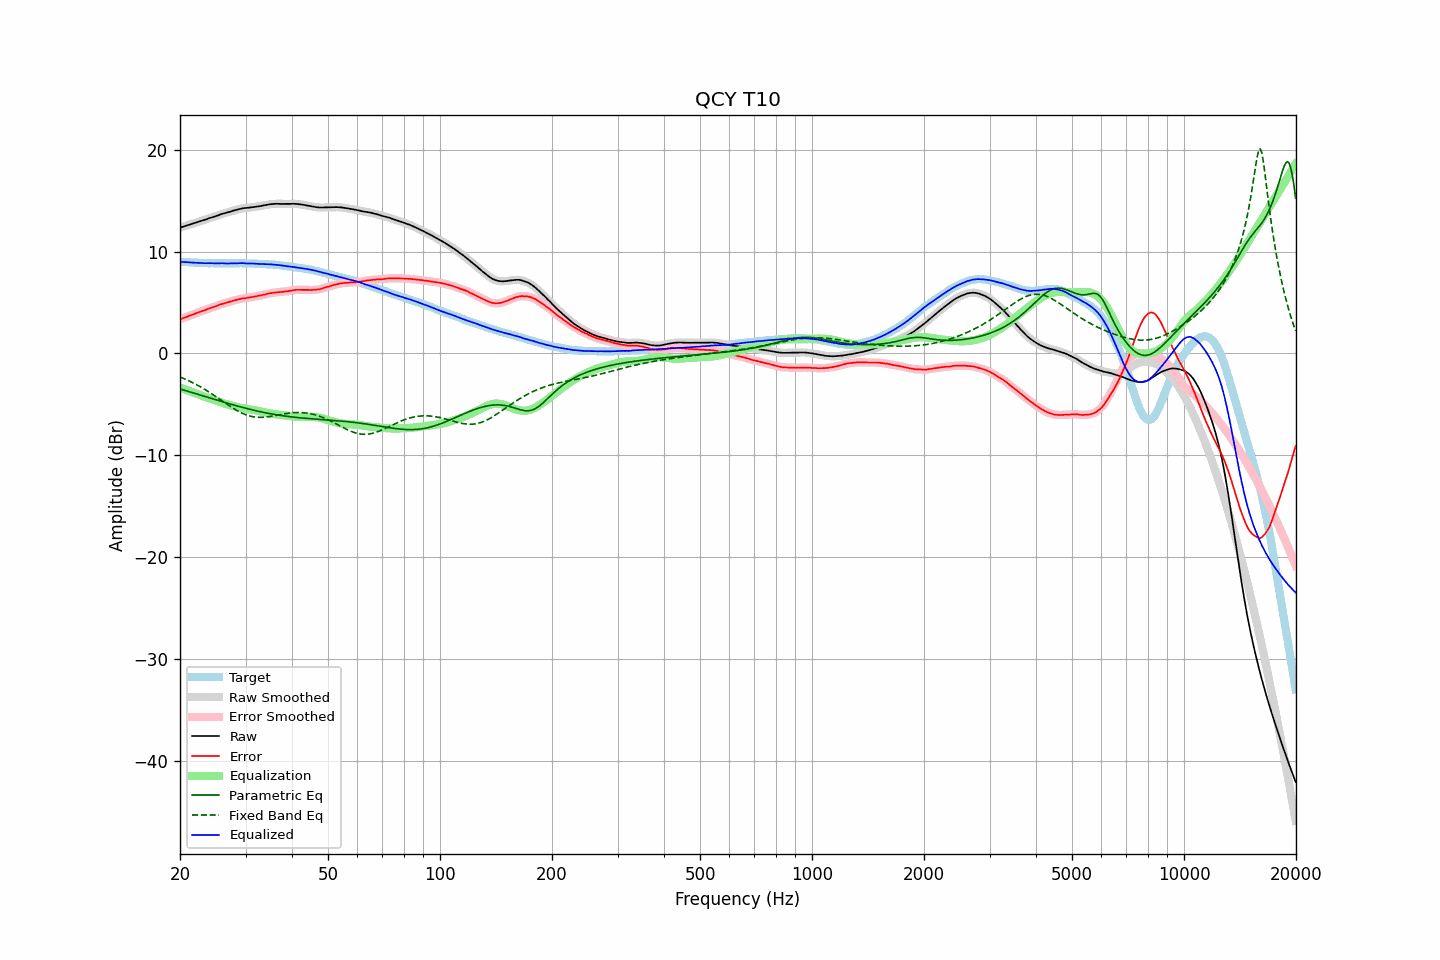

Source data for this figure (header and first rows):
frequency, raw, error, smoothed, error_smoothed, equalization, parametric_eq, fixed_band_eq, equalized_raw, equalized_smoothed, target
20.00, 12.34, 3.34, 12.34, 3.34, -3.34, -3.49, -2.31, 9.00, 9.00, 9.00
20.20, 12.39, 3.40, 12.39, 3.40, -3.41, -3.54, -2.38, 8.99, 8.99, 8.99
20.40, 12.44, 3.47, 12.44, 3.47, -3.47, -3.58, -2.44, 8.98, 8.98, 8.98
20.61, 12.49, 3.52, 12.49, 3.53, -3.53, -3.63, -2.51, 8.96, 8.97, 8.97
20.81, 12.54, 3.60, 12.54, 3.59, -3.59, -3.68, -2.58, 8.96, 8.95, 8.95
21.02, 12.59, 3.66, 12.59, 3.65, -3.65, -3.72, -2.65, 8.94, 8.94, 8.94
21.23, 12.64, 3.72, 12.64, 3.71, -3.71, -3.77, -2.73, 8.94, 8.94, 8.93
21.44, 12.69, 3.76, 12.69, 3.76, -3.77, -3.82, -2.80, 8.93, 8.93, 8.94
21.66, 12.74, 3.82, 12.74, 3.82, -3.83, -3.87, -2.88, 8.92, 8.92, 8.92
21.87, 12.79, 3.88, 12.79, 3.88, -3.89, -3.92, -2.96, 8.91, 8.91, 8.92
22.09, 12.84, 3.95, 12.84, 3.94, -3.94, -3.96, -3.05, 8.90, 8.90, 8.90
22.31, 12.89, 4.01, 12.89, 4.00, -4.00, -4.01, -3.13, 8.89, 8.89, 8.89
22.54, 12.94, 4.06, 12.94, 4.06, -4.06, -4.06, -3.22, 8.89, 8.89, 8.88
22.76, 12.99, 4.12, 12.99, 4.12, -4.12, -4.11, -3.31, 8.88, 8.88, 8.88
22.99, 13.04, 4.17, 13.04, 4.17, -4.17, -4.16, -3.40, 8.87, 8.86, 8.87
23.22, 13.08, 4.22, 13.09, 4.22, -4.23, -4.20, -3.49, 8.85, 8.86, 8.86
23.45, 13.14, 4.28, 13.14, 4.28, -4.29, -4.25, -3.59, 8.86, 8.86, 8.87
23.69, 13.20, 4.34, 13.20, 4.34, -4.34, -4.30, -3.69, 8.86, 8.86, 8.86
23.92, 13.26, 4.42, 13.26, 4.40, -4.40, -4.35, -3.79, 8.87, 8.86, 8.85
24.16, 13.31, 4.46, 13.31, 4.46, -4.45, -4.40, -3.89, 8.86, 8.86, 8.86
24.40, 13.36, 4.51, 13.36, 4.51, -4.51, -4.45, -3.99, 8.85, 8.85, 8.86
24.65, 13.41, 4.56, 13.41, 4.56, -4.57, -4.49, -4.10, 8.84, 8.84, 8.85
24.89, 13.45, 4.61, 13.46, 4.61, -4.63, -4.54, -4.20, 8.83, 8.83, 8.85
25.14, 13.51, 4.68, 13.52, 4.67, -4.68, -4.59, -4.31, 8.83, 8.84, 8.84
25.39, 13.57, 4.74, 13.58, 4.74, -4.73, -4.64, -4.42, 8.84, 8.84, 8.84
25.65, 13.64, 4.80, 13.64, 4.80, -4.79, -4.68, -4.53, 8.86, 8.85, 8.84
25.91, 13.69, 4.85, 13.69, 4.85, -4.84, -4.73, -4.63, 8.85, 8.85, 8.84
26.16, 13.73, 4.89, 13.73, 4.89, -4.89, -4.78, -4.74, 8.84, 8.85, 8.85
26.43, 13.77, 4.93, 13.77, 4.93, -4.94, -4.82, -4.85, 8.83, 8.83, 8.84
26.69, 13.81, 4.97, 13.82, 4.98, -4.99, -4.87, -4.96, 8.83, 8.83, 8.84
26.96, 13.86, 5.02, 13.86, 5.03, -5.03, -4.92, -5.07, 8.83, 8.83, 8.84
27.23, 13.91, 5.07, 13.91, 5.07, -5.08, -4.96, -5.17, 8.84, 8.84, 8.84
27.50, 13.96, 5.12, 13.96, 5.12, -5.12, -5.01, -5.27, 8.84, 8.84, 8.84
27.77, 14.01, 5.17, 14.01, 5.17, -5.17, -5.05, -5.37, 8.85, 8.84, 8.85
28.05, 14.05, 5.22, 14.05, 5.21, -5.21, -5.09, -5.47, 8.84, 8.84, 8.84
28.33, 14.09, 5.25, 14.10, 5.25, -5.25, -5.14, -5.56, 8.84, 8.84, 8.85
28.62, 14.14, 5.29, 14.14, 5.29, -5.29, -5.18, -5.65, 8.85, 8.85, 8.85
28.90, 14.18, 5.33, 14.18, 5.33, -5.33, -5.22, -5.74, 8.86, 8.86, 8.86
29.19, 14.22, 5.37, 14.22, 5.37, -5.36, -5.27, -5.82, 8.86, 8.86, 8.86
29.48, 14.25, 5.41, 14.25, 5.39, -5.39, -5.31, -5.89, 8.87, 8.86, 8.85
29.78, 14.26, 5.41, 14.26, 5.42, -5.41, -5.35, -5.96, 8.85, 8.85, 8.85
30.08, 14.27, 5.42, 14.28, 5.44, -5.44, -5.39, -6.02, 8.83, 8.84, 8.85
30.38, 14.29, 5.46, 14.29, 5.46, -5.46, -5.43, -6.08, 8.83, 8.83, 8.83
30.68, 14.31, 5.48, 14.31, 5.48, -5.49, -5.47, -6.13, 8.83, 8.82, 8.83
30.99, 14.33, 5.50, 14.34, 5.51, -5.51, -5.51, -6.17, 8.82, 8.82, 8.83
31.30, 14.36, 5.53, 14.36, 5.54, -5.54, -5.55, -6.21, 8.83, 8.82, 8.83
31.61, 14.38, 5.56, 14.38, 5.57, -5.56, -5.58, -6.23, 8.82, 8.82, 8.82
31.93, 14.40, 5.60, 14.40, 5.60, -5.59, -5.62, -6.26, 8.81, 8.81, 8.80
32.24, 14.42, 5.62, 14.42, 5.62, -5.62, -5.66, -6.27, 8.80, 8.80, 8.81
32.57, 14.44, 5.65, 14.44, 5.65, -5.65, -5.69, -6.28, 8.79, 8.79, 8.79
32.89, 14.46, 5.68, 14.47, 5.68, -5.69, -5.73, -6.28, 8.77, 8.78, 8.79
33.22, 14.50, 5.73, 14.50, 5.72, -5.72, -5.76, -6.28, 8.78, 8.77, 8.78
33.55, 14.53, 5.76, 14.53, 5.76, -5.76, -5.79, -6.27, 8.77, 8.77, 8.78
33.89, 14.56, 5.79, 14.56, 5.80, -5.80, -5.82, -6.26, 8.77, 8.77, 8.77
34.23, 14.59, 5.84, 14.59, 5.84, -5.83, -5.86, -6.24, 8.76, 8.76, 8.75
34.57, 14.61, 5.87, 14.62, 5.87, -5.87, -5.89, -6.22, 8.75, 8.75, 8.75
34.92, 14.64, 5.91, 14.64, 5.90, -5.90, -5.92, -6.20, 8.75, 8.74, 8.73
35.27, 14.66, 5.91, 14.66, 5.93, -5.93, -5.94, -6.17, 8.74, 8.73, 8.75
35.62, 14.67, 5.95, 14.68, 5.95, -5.95, -5.97, -6.14, 8.72, 8.73, 8.72
35.97, 14.68, 5.97, 14.68, 5.97, -5.97, -6.00, -6.11, 8.71, 8.71, 8.72
... 635 more rows
